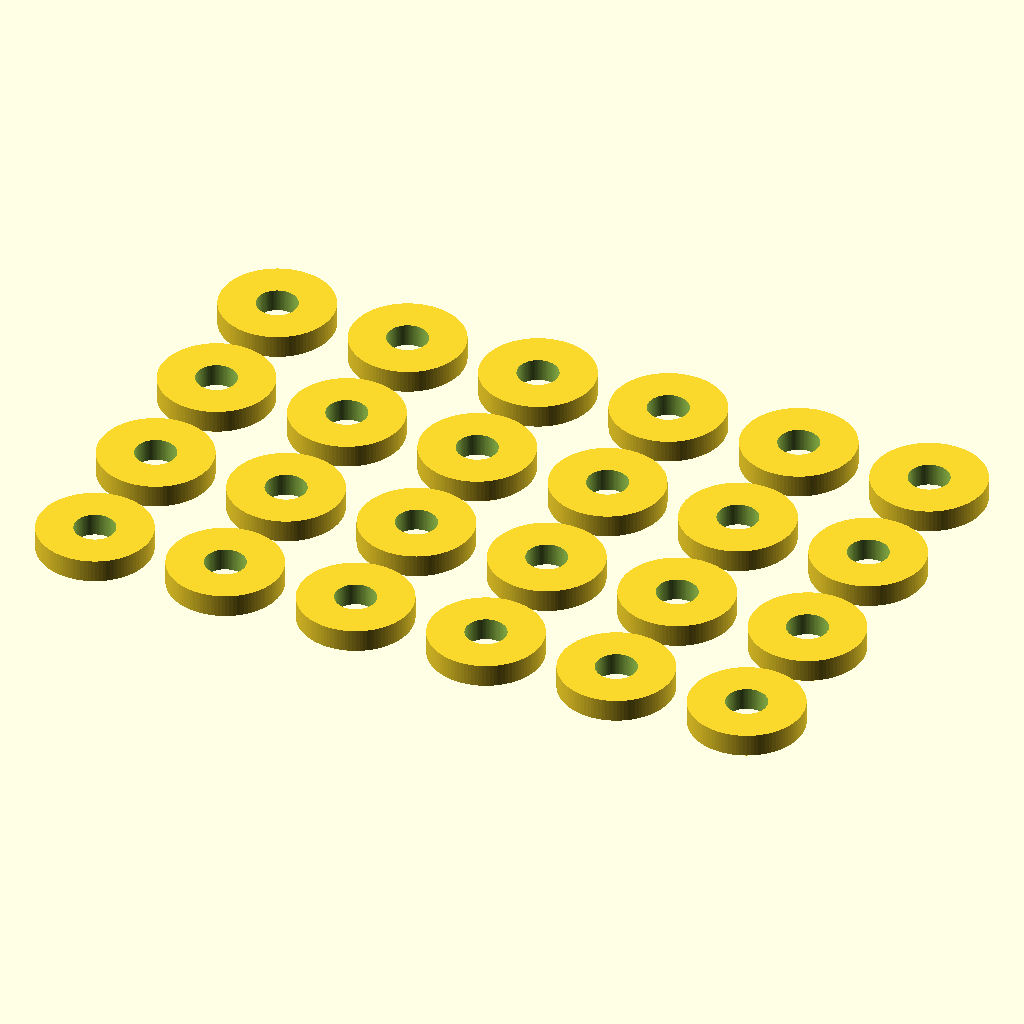
Cell 1 — every parameter at its default value.
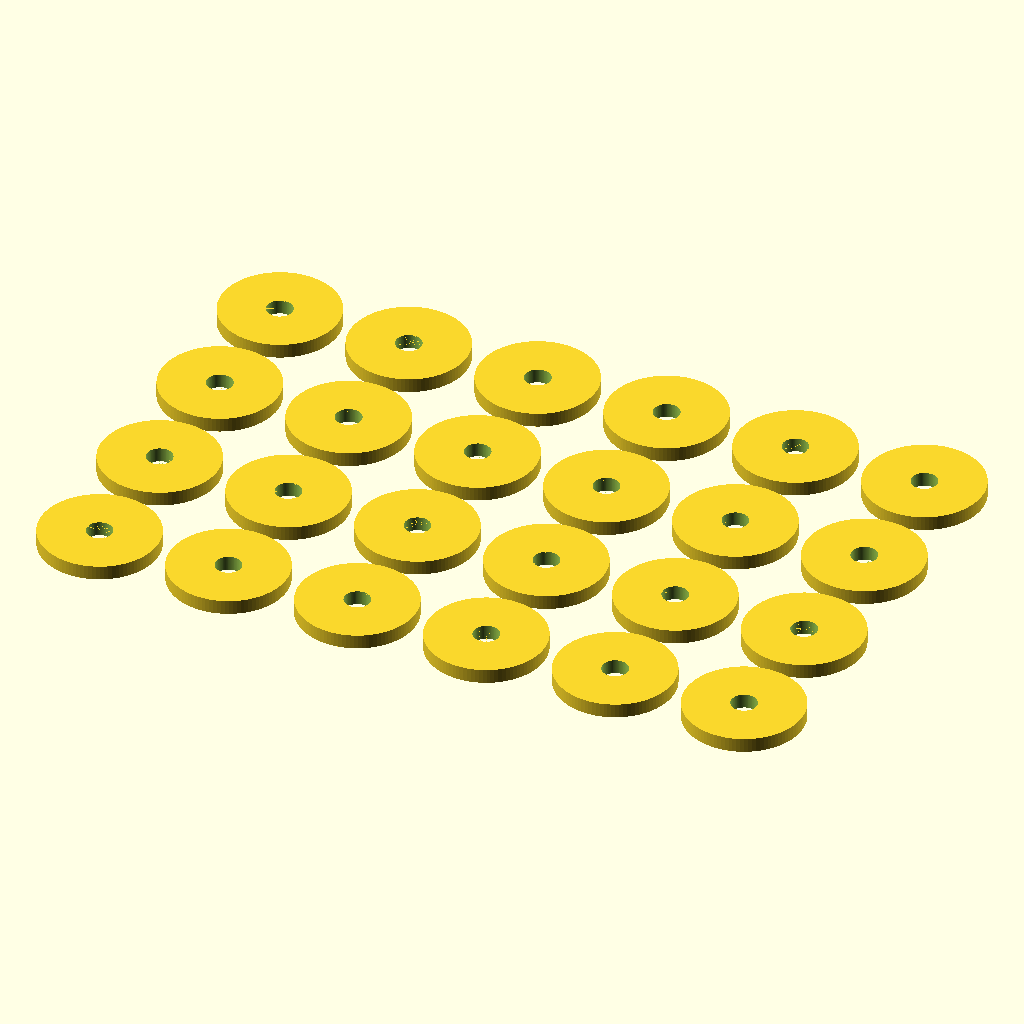
Cell 2 — NZ_D set to 0.8, the other parameters unchanged.
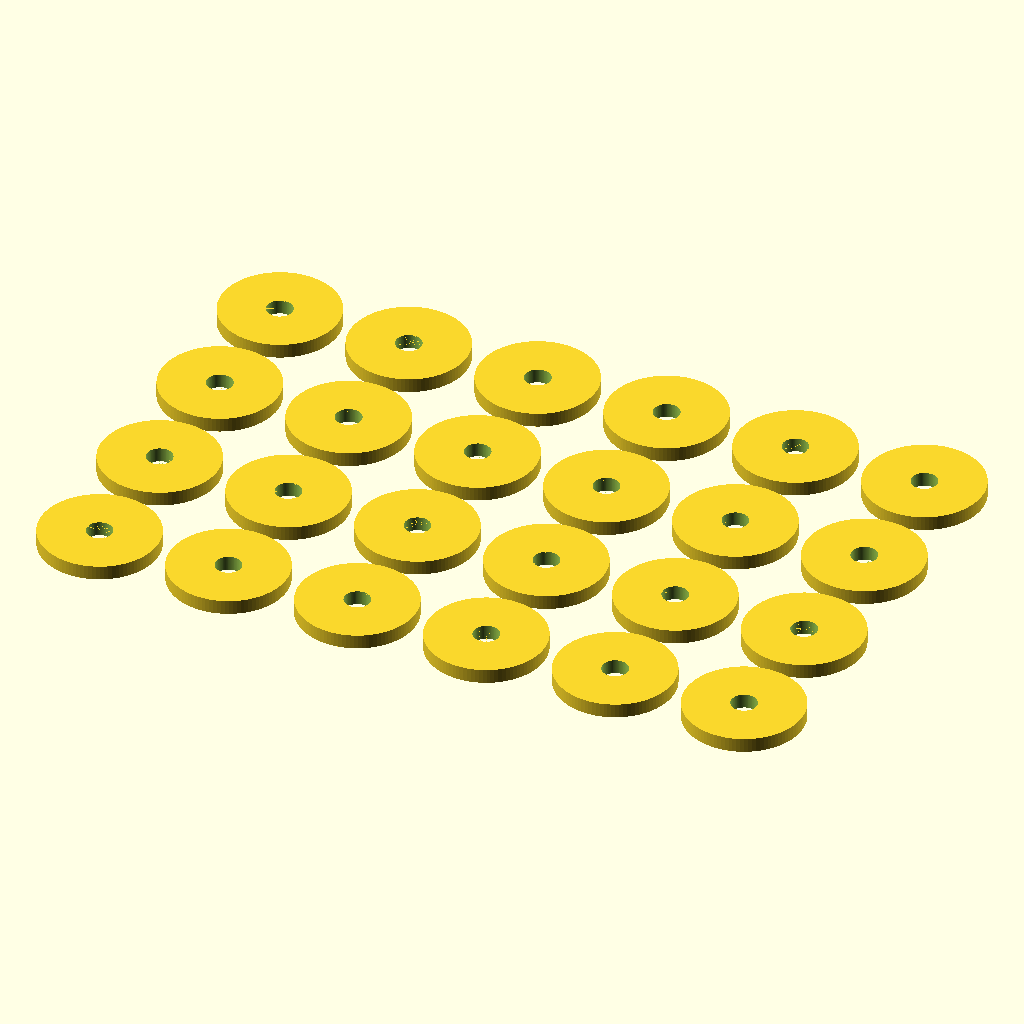
Cell 3 — WC set to 16, the other parameters unchanged.
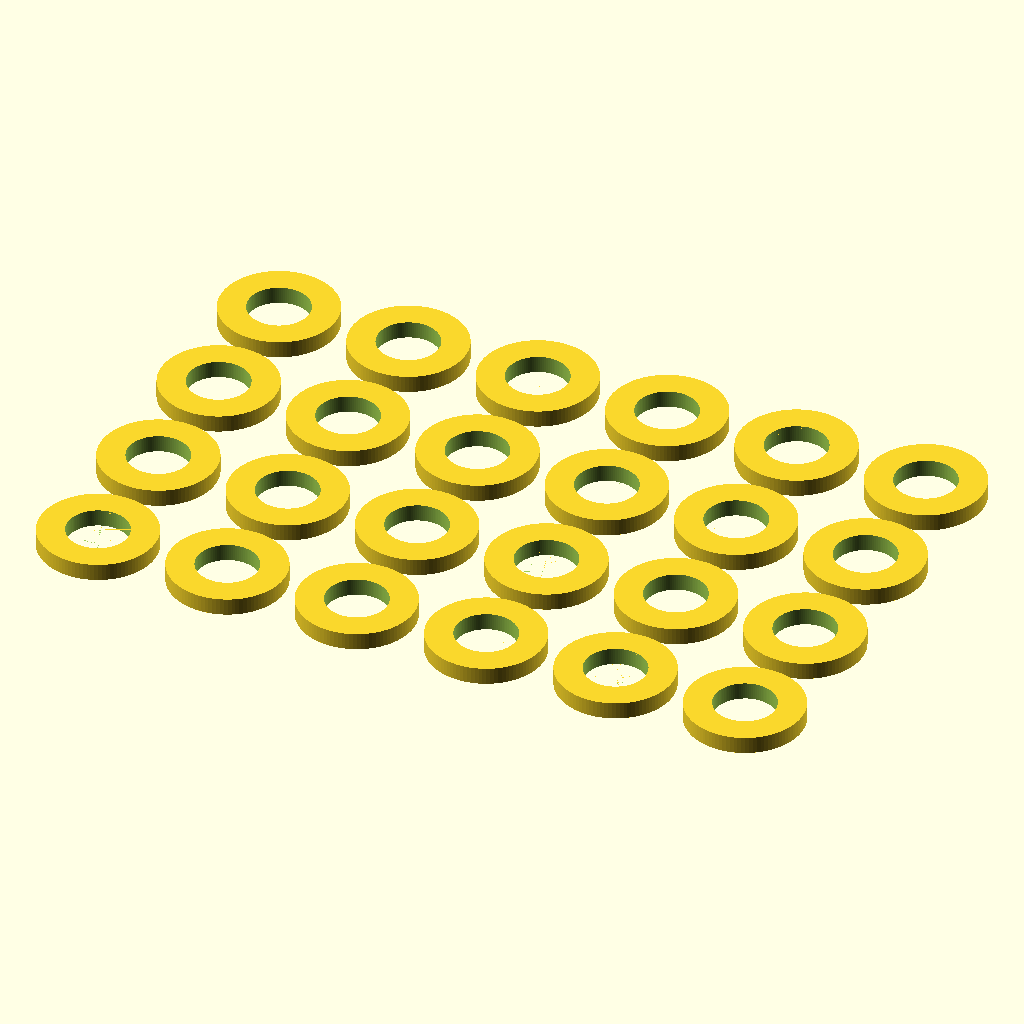
Cell 4: the same model with ID = 7.2.
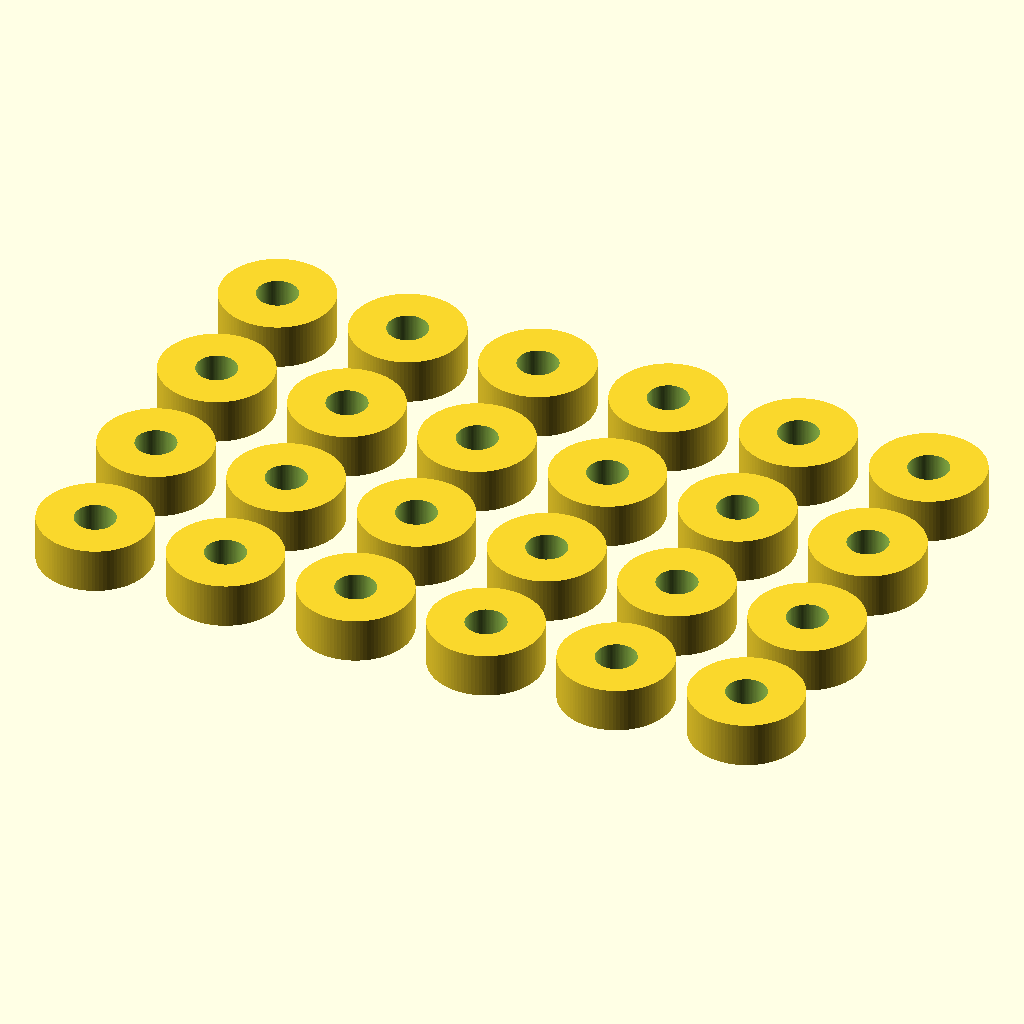
Cell 5: the same model with H = 4.
The same orthographic view direction (rotation 55°, 0°, 25°; colour scheme Cornfield) for every cell, with the view re-fitted per cell, so scale and position can differ between cells.
OpenSCAD source file d-lev-design-files/d-lev_openscad_2023-07-26/afe_spacers_2022-03-20.scad:
/* 
simple spacer for AFEs
*/

$fn=100;

// config params:
NZ_D=0.4;						// nozzle dia
NZ_H=0.25;						// nozzle height
//
WC=8;								// wall count
ID=3.6;							// ID
OD=2*(ID/2+NZ_D*WC);			// OD
H=2;								// height
//
ROWS=4;							// rows
COLS=6;							// columns
DIST=2;							// distance between

module spacer(){
	translate([0,0,H/2]){
		difference(){
			cylinder(d=OD, h=H, center=true);  // OD
			cylinder(d=ID, h=H+0.01, center=true);  // ID
		}
	}
}

module spacers(){
	for (c=[0:COLS-1]){
		for (r=[0:ROWS-1]){
			translate([c*(OD+DIST),r*(OD+DIST),0]) spacer();
		}
	}
}

spacers();

echo("OD", OD);
Parameter table extracted from the source (name, type, default, range or options):
NZ_D: number, default 0.4
NZ_H: number, default 0.25
WC: number, default 8
ID: number, default 3.6
H: number, default 2
ROWS: number, default 4
COLS: number, default 6
DIST: number, default 2
